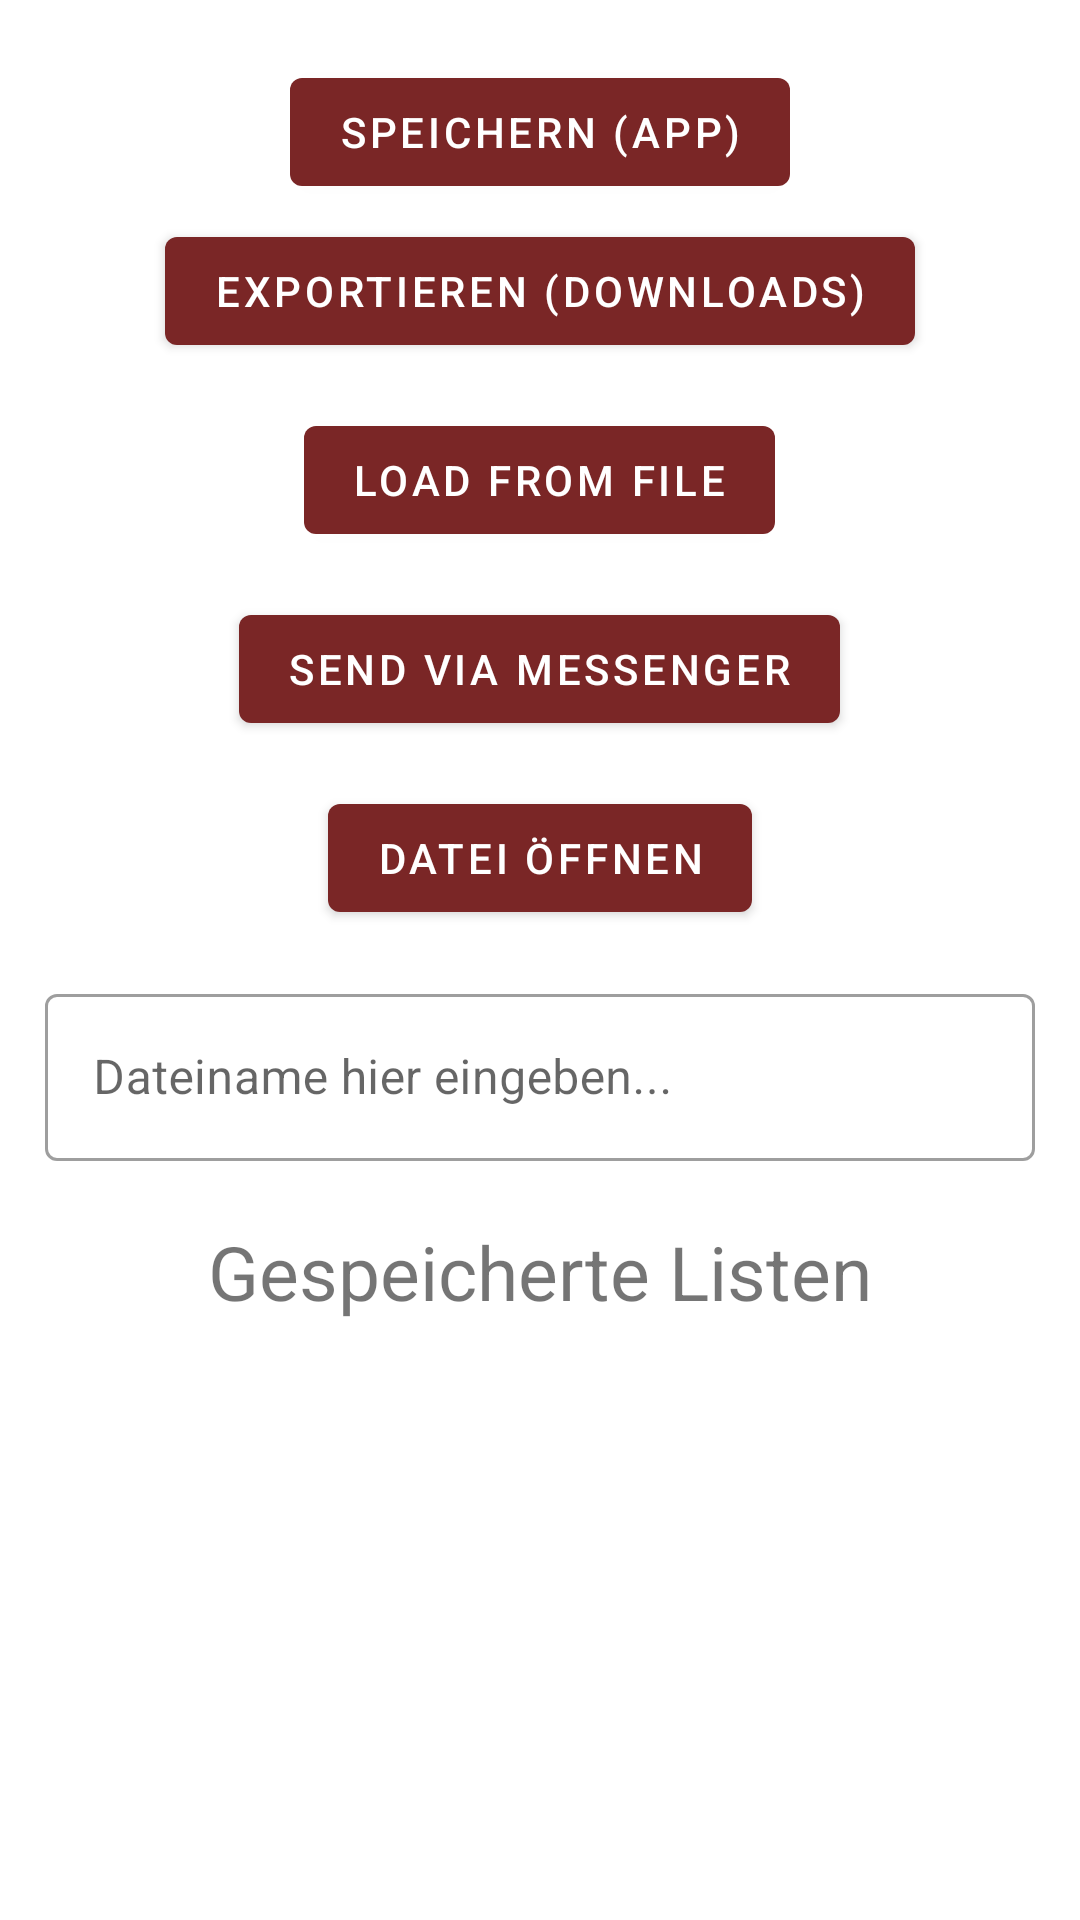

Android layout source for this screen:
<!-- AndroidManifest.xml: application theme Theme.ShoppingListApp -->
<!-- res/layout/fragment_listmanagement.xml -->
<?xml version="1.0" encoding="utf-8"?>
<LinearLayout xmlns:android="http://schemas.android.com/apk/res/android"
    xmlns:app="http://schemas.android.com/apk/res-auto"
    xmlns:tools="http://schemas.android.com/tools"
    android:layout_width="match_parent"
    android:layout_height="match_parent"
    android:orientation="vertical"
    tools:context=".ui.listmanagement.ListmanagementFragment">

    <com.google.android.material.button.MaterialButton
        android:id="@+id/btn_saveToApp"
        android:layout_width="wrap_content"
        android:layout_height="wrap_content"
        android:layout_marginTop="20dp"
        android:text="Speichern (App)"
        android:layout_gravity="center_horizontal" />

    <com.google.android.material.button.MaterialButton
        android:id="@+id/btn_saveToDownload"
        android:layout_width="wrap_content"
        android:layout_height="wrap_content"
        android:layout_marginTop="5dp"
        android:text="Exportieren (Downloads)"
        android:layout_gravity="center_horizontal" />

    <com.google.android.material.button.MaterialButton
        android:id="@+id/btn_loadFromFile"
        android:layout_width="wrap_content"
        android:layout_height="wrap_content"
        android:layout_marginTop="15dp"
        android:text="Load from File"
        android:layout_gravity="center_horizontal"
       />

    <com.google.android.material.button.MaterialButton
        android:id="@+id/btn_sendViaMessenger"
        android:layout_width="wrap_content"
        android:layout_height="wrap_content"
        android:layout_marginTop="15dp"
        android:text="Send via Messenger"
        android:layout_gravity="center_horizontal"
        />
    <com.google.android.material.button.MaterialButton
        android:id="@+id/btn_openFilePicker"
        android:layout_width="wrap_content"
        android:layout_height="wrap_content"
        android:layout_marginTop="15dp"
        android:text="Datei öffnen"
        android:layout_gravity="center_horizontal"
        />

    <com.google.android.material.textfield.TextInputLayout
        android:id="@+id/textInputLayoutFilename"
        style="@style/Widget.MaterialComponents.TextInputLayout.OutlinedBox"

        android:layout_width="match_parent"
        android:layout_height="wrap_content"
        android:layout_marginStart="15dp"
        android:layout_marginTop="16dp"
        android:layout_marginEnd="15dp"
        android:minWidth="0dp"
        android:minHeight="0dp"
        android:hint="Dateiname hier eingeben..."
        >

        <com.google.android.material.textfield.TextInputEditText
            android:id="@+id/entry_filename"
            android:layout_width="match_parent"
            android:layout_height="wrap_content"
            android:inputType="text" />
    </com.google.android.material.textfield.TextInputLayout>

    <TextView
        android:layout_width="wrap_content"
        android:layout_height="wrap_content"
        android:text="Gespeicherte Listen"
        android:layout_gravity="center_horizontal"
        android:layout_marginTop="20dp"
        android:textSize="25sp"/>

    <androidx.recyclerview.widget.RecyclerView
        android:id="@+id/recyclerview_files"
        android:layout_width="match_parent"
        android:layout_height="match_parent"
        android:layout_marginBottom="50dp"
        android:layout_marginTop="10dp"
        android:alpha="0.8"
        tools:itemCount="10"
        tools:listitem="@layout/card_view_design"
        android:layoutAnimation="@anim/layout_animation"
        app:layout_behavior="@string/appbar_scrolling_view_behavior"/>


</LinearLayout>
<!-- res/layout/card_view_design.xml (included above) -->
<?xml version="1.0" encoding="utf-8"?>
<com.google.android.material.card.MaterialCardView
    xmlns:android="http://schemas.android.com/apk/res/android"
    xmlns:app="http://schemas.android.com/apk/res-auto"
    xmlns:tools="http://schemas.android.com/tools"
    android:layout_width="match_parent"
    android:layout_height="50dp"
    android:layout_margin="5dp"

    app:cardElevation="10dp"
    app:strokeColor="#D77A7A7A"
    app:cardCornerRadius="10dp"
    app:strokeWidth="1dp"
    app:cardPreventCornerOverlap="true"
    >

    <androidx.constraintlayout.widget.ConstraintLayout
        android:layout_width="match_parent"
        android:layout_height="match_parent"
        android:orientation="horizontal"
        android:padding="5dp"
        >

        <TextView
            android:id="@+id/card_category_name"
            android:layout_width="wrap_content"
            android:layout_height="wrap_content"
            android:textColor="@color/black"
            android:text="Element"
            android:textSize="20sp"
            android:textStyle="bold"
            app:layout_constraintBottom_toBottomOf="parent"
            app:layout_constraintEnd_toEndOf="parent"
            app:layout_constraintStart_toStartOf="parent"
            app:layout_constraintTop_toTopOf="parent" />

        <ImageButton
            android:id="@+id/delete_on_card_view"
            android:layout_width="wrap_content"
            android:layout_height="wrap_content"
            android:background="@null"
            android:src="@drawable/ic_baseline_delete_24"
            app:layout_constraintBottom_toBottomOf="@+id/card_category_name"
            app:layout_constraintEnd_toEndOf="parent"
            app:layout_constraintTop_toTopOf="@+id/card_category_name" />

        <ImageButton
            android:id="@+id/editOnCardView"
            android:layout_width="wrap_content"
            android:layout_height="wrap_content"
            android:background="@null"
            android:src="@drawable/ic_baseline_edit_24"
            app:layout_constraintBottom_toBottomOf="parent"
            app:layout_constraintEnd_toStartOf="@+id/delete_on_card_view"
            android:layout_marginEnd="20dp"
            app:layout_constraintTop_toTopOf="parent" />
    </androidx.constraintlayout.widget.ConstraintLayout>
</com.google.android.material.card.MaterialCardView>
<!-- resources referenced by this layout -->
<resources>
  <color name="black">#FF000000</color>
  <style name="Theme.ShoppingListApp" parent="Theme.MaterialComponents.DayNight.DarkActionBar">
          
          <item name="colorPrimary">@color/color_headline</item>
          <item name="colorPrimaryVariant">@color/purple_700</item>
          <item name="colorOnPrimary">@color/white</item>
          
          <item name="colorSecondary">@color/color_textline</item>
          <item name="colorSecondaryVariant">@color/teal_700</item>
          <item name="colorOnSecondary">@color/black</item>
          
          <item name="android:statusBarColor">@color/color_menue_phone</item>
          
      </style>
  <color name="color_headline">#7A2626</color>
  <color name="purple_700">#FF3700B3</color>
  <color name="white">#FFFFFFFF</color>
  <color name="color_textline">#9F2222</color>
  <color name="teal_700">#FF018786</color>
  <color name="color_menue_phone">#300715</color>
</resources>
